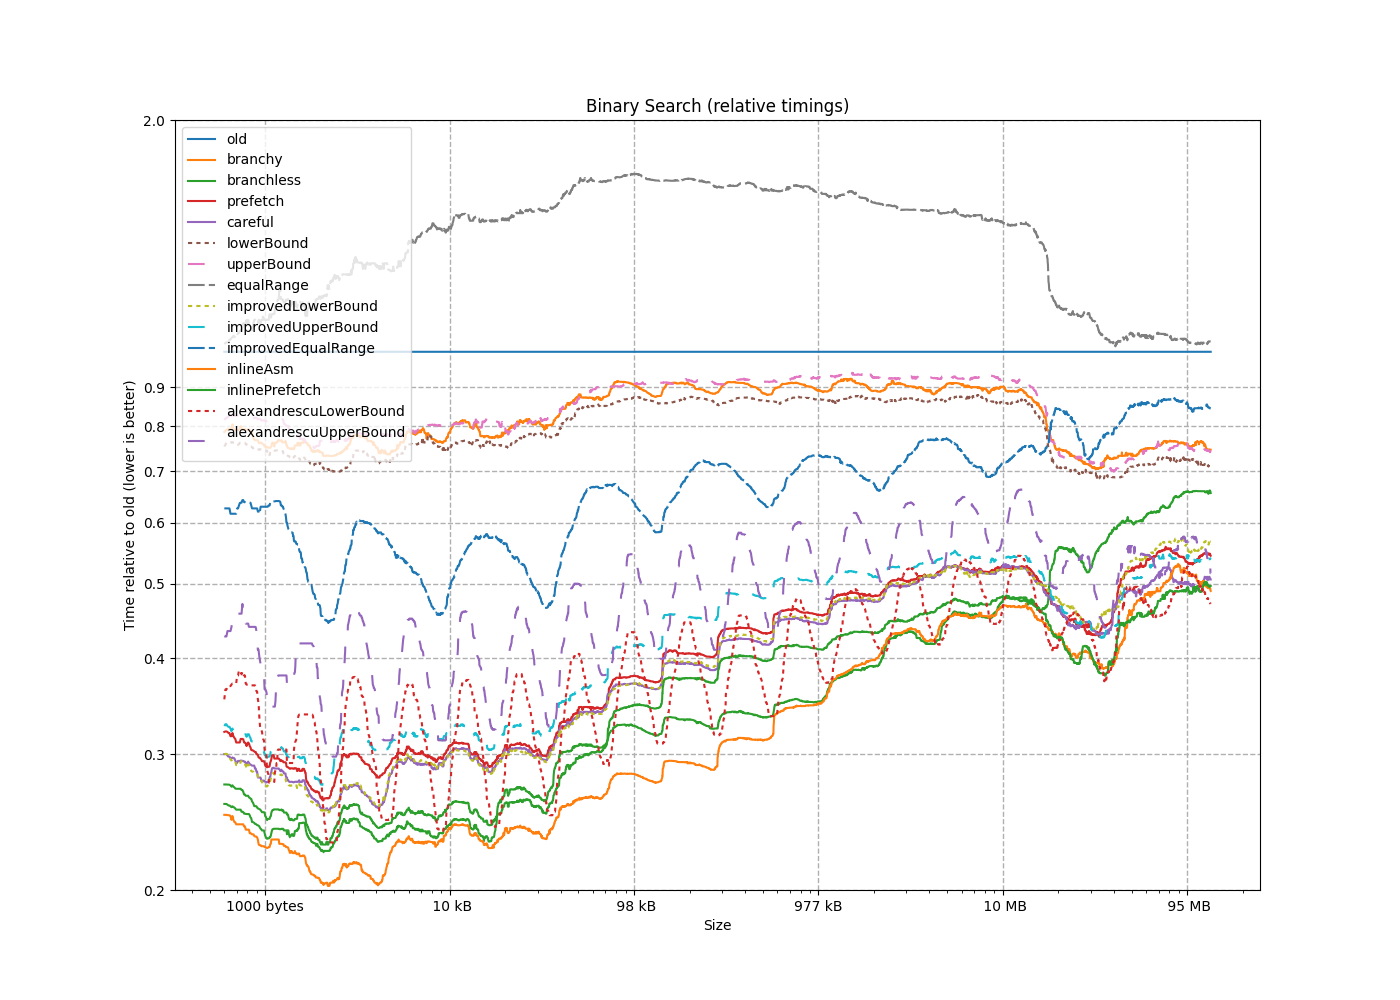

The file beside this chart, header and first rows:
size, old, branchy, branchless, prefetch, careful, lowerBound, upperBound, equalRange, improvedLowerBound, improvedUpperBound, improvedEqualRange, inlineAsm, inlinePrefetch, alexandrescuLowerBound, alexandrescuUpperBound
8, 1, 0.2982, 0.2986, 0.2987, 0.3362, 0.5666, 0.5728, 0.7091, 0.2746, 0.2808, 0.6766, 0.3359, 0.3365, 0.3185, 0.3313
16, 1, 0.3864, 0.3346, 0.3687, 0.3687, 0.6526, 0.6616, 0.7634, 0.3348, 0.3344, 0.7846, 0.3346, 0.3515, 0.5986, 0.6678
24, 1, 0.4725, 0.3917, 0.4716, 0.4222, 0.6694, 0.6829, 0.8282, 0.4221, 0.4068, 0.9998, 0.4058, 0.4058, 0.3406, 0.4078
32, 1, 0.5167, 0.4048, 0.4586, 0.4576, 0.7284, 0.7625, 0.9207, 0.3786, 0.3963, 0.9987, 0.3947, 0.3947, 0.4206, 0.4916
40, 1, 0.4721, 0.3074, 0.3660, 0.3357, 0.5624, 0.5948, 0.7047, 0.3249, 0.3509, 0.8372, 0.3108, 0.3211, 0.5132, 0.6074
48, 1, 0.5677, 0.3240, 0.3877, 0.3548, 0.6651, 0.7501, 0.8291, 0.3432, 0.3693, 0.9564, 0.3343, 0.3391, 0.5042, 0.5915
56, 1, 0.6880, 0.3636, 0.4484, 0.4726, 0.7975, 0.7984, 1.029, 0.3811, 0.4128, 1.237, 0.3682, 0.3773, 0.3460, 0.4269
64, 1, 0.5216, 0.2030, 0.2371, 0.2573, 0.5804, 0.6912, 0.7057, 0.2095, 0.2252, 0.7033, 0.2014, 0.2057, 0.2274, 0.2810
72, 1, 0.8338, 0.3331, 0.3980, 0.3631, 0.8221, 0.9128, 0.9978, 0.3644, 0.3994, 1.032, 0.3324, 0.3520, 0.7194, 0.8251
80, 1, 0.9660, 0.3645, 0.4338, 0.3970, 0.8206, 0.8636, 1.054, 0.3990, 0.4372, 1.05, 0.6131, 0.3855, 0.6063, 0.7278
88, 1, 0.8564, 0.3304, 0.3908, 0.3600, 0.8542, 0.7990, 0.9548, 0.3599, 0.3953, 0.9249, 0.3253, 0.3463, 0.5340, 0.6239
96, 1, 0.9211, 0.3252, 0.3937, 0.3577, 0.9263, 0.9156, 1.071, 0.3946, 0.3973, 3.031, 0.3293, 0.4030, 0.5401, 0.7343
104, 1, 0.8411, 0.2291, 0.2722, 0.2477, 0.7725, 0.6410, 0.7655, 0.2474, 0.2718, 0.6142, 0.2258, 0.2372, 0.2633, 0.3306
112, 1, 0.7220, 0.2345, 0.2833, 0.2575, 0.6988, 0.7381, 0.8773, 0.2573, 0.2819, 0.5512, 0.2322, 0.2463, 0.2694, 0.3374
120, 1, 0.7063, 0.2323, 0.2814, 0.2553, 0.7001, 0.7779, 0.8480, 0.2552, 0.2798, 0.5484, 0.2303, 0.2468, 0.2145, 0.5643
128, 1, 0.6891, 0.2125, 0.3023, 0.2332, 0.6760, 0.7985, 0.8190, 0.2330, 0.2558, 0.5369, 0.2154, 0.2279, 0.2582, 0.2914
136, 1, 0.7867, 0.2552, 0.3060, 0.2849, 0.7097, 0.6898, 0.8053, 0.2885, 0.3101, 0.6363, 0.3519, 0.2741, 0.3998, 0.4627
144, 1, 0.8249, 0.2942, 0.3536, 0.3282, 0.9138, 0.9017, 1.11, 0.3325, 0.3583, 0.7826, 0.2871, 0.3112, 0.4973, 0.5314
152, 1, 0.5682, 0.1998, 0.2396, 0.3513, 0.6050, 0.5619, 0.6719, 0.2261, 0.2445, 0.5624, 0.1965, 0.2131, 0.3642, 0.4264
160, 1, 0.8976, 0.2845, 0.3377, 0.3190, 0.7634, 0.7855, 0.9775, 0.3191, 0.3474, 1.001, 0.2772, 0.3006, 0.5141, 0.5824
168, 1, 1.033, 0.2944, 0.3533, 0.3822, 0.8422, 0.8486, 1.191, 0.3339, 0.3610, 0.8738, 0.2901, 0.3141, 0.5258, 0.6165
176, 1, 0.7709, 0.2439, 0.2929, 0.2773, 0.7173, 0.6933, 0.8089, 0.2765, 0.2993, 0.7068, 0.2400, 0.2589, 0.4803, 0.5445
184, 1, 0.9563, 0.2982, 0.3570, 0.3383, 0.8823, 1.021, 1.042, 0.3371, 0.3655, 0.9303, 0.2926, 0.3157, 0.5683, 0.6689
192, 1, 0.9468, 0.3057, 0.3652, 0.3460, 0.8871, 1.024, 1.049, 0.3336, 0.3640, 1.003, 0.2911, 0.3116, 0.5348, 0.6465
200, 1, 0.7919, 0.2527, 0.3030, 0.2814, 0.7309, 0.8753, 1.205, 0.2845, 0.3077, 0.8139, 0.2467, 0.2651, 0.4298, 0.5060
208, 1, 0.6837, 0.2208, 0.2644, 0.2453, 0.7171, 0.6950, 0.7705, 0.2489, 0.2683, 0.7171, 0.2153, 0.2314, 0.2540, 0.3270
216, 1, 0.8707, 0.2662, 0.3198, 0.2967, 0.8169, 0.8290, 1.211, 0.3007, 0.3241, 0.8633, 0.2604, 0.2814, 0.4237, 0.5142
224, 1, 0.8808, 0.2741, 0.3307, 0.3050, 0.8440, 0.8586, 1.362, 0.3092, 0.3356, 0.8984, 0.2672, 0.2875, 0.2881, 0.3694
232, 1, 0.8649, 0.2706, 0.3268, 0.3003, 0.8291, 0.8685, 1.271, 0.3065, 0.3331, 0.7960, 0.2645, 0.2866, 0.2695, 0.3531
240, 1, 0.8544, 0.2660, 0.3213, 0.2966, 0.8075, 0.8925, 1.311, 0.2999, 0.3265, 0.7781, 0.2593, 0.2882, 0.2620, 0.3635
248, 1, 0.8514, 0.3549, 0.3153, 0.2914, 0.8104, 0.8550, 1.119, 0.2938, 0.3206, 0.7722, 0.2553, 0.2740, 0.2364, 0.3123
256, 1, 0.8050, 0.2304, 0.2763, 0.2565, 0.7675, 0.8774, 0.9306, 0.2592, 0.2823, 0.6745, 0.2251, 0.3376, 0.2513, 0.3143
264, 1, 0.8605, 0.3126, 0.3814, 0.3457, 0.8230, 0.9037, 1.045, 0.3435, 0.3941, 0.8180, 0.2905, 0.3318, 0.2951, 0.3636
272, 1, 0.8678, 0.2968, 0.3623, 0.3279, 0.8037, 1.016, 0.9504, 0.3256, 0.3742, 0.7728, 0.2755, 0.3146, 0.3095, 0.3786
280, 1, 0.8410, 0.2865, 0.3504, 0.3168, 0.7285, 0.8156, 1.064, 0.3147, 0.3613, 0.7204, 0.2677, 0.3047, 0.3206, 0.3936
288, 1, 0.8350, 0.3007, 0.3666, 0.3323, 0.7953, 0.8801, 1.467, 0.3296, 0.3793, 0.7555, 0.2795, 0.3190, 0.3853, 0.4705
296, 1, 0.8771, 0.3155, 0.3866, 0.3474, 0.8357, 0.9518, 1.215, 0.3459, 0.3981, 0.8019, 0.2932, 0.3354, 0.4225, 0.5181
304, 1, 0.8612, 0.2937, 0.3597, 0.3233, 0.8384, 0.8504, 0.9455, 0.3221, 0.3709, 0.6423, 0.2732, 0.3113, 0.5216, 0.6187
312, 1, 0.8166, 0.2831, 0.3429, 0.3119, 0.7661, 0.8611, 1.167, 0.3107, 0.3572, 0.6261, 0.2636, 0.3010, 0.5066, 0.5916
320, 1, 0.8393, 0.2705, 0.3246, 0.2989, 0.7896, 0.8966, 0.9429, 0.2979, 0.3409, 0.6011, 0.2524, 0.2882, 0.4764, 0.6623
328, 1, 0.8613, 0.2878, 0.3509, 0.3182, 0.8192, 0.9281, 1.144, 0.3160, 0.3629, 0.6260, 0.2679, 0.3054, 0.4846, 0.5765
336, 1, 0.7693, 0.2636, 0.3214, 0.2911, 0.7336, 0.8260, 1.211, 0.3126, 0.3322, 0.5794, 0.2451, 0.2799, 0.4895, 0.5914
344, 1, 0.7611, 0.2525, 0.3076, 0.2789, 0.7204, 0.8244, 1.256, 0.2771, 0.3187, 0.5558, 0.2347, 0.2683, 0.4396, 0.5263
352, 1, 0.8164, 0.2581, 0.3168, 0.2850, 0.7871, 0.8563, 0.8948, 0.2833, 0.3258, 0.5695, 0.2396, 0.2742, 0.4433, 0.5278
360, 1, 0.8677, 0.2424, 0.2970, 0.2668, 0.7107, 0.7314, 0.9748, 0.2663, 0.3059, 0.5297, 0.2256, 0.2570, 0.4522, 0.5394
368, 1, 0.8985, 0.2355, 0.2885, 0.2600, 0.7964, 0.7041, 0.9577, 0.2873, 0.2972, 0.5170, 0.2186, 0.2496, 0.4298, 0.5095
376, 1, 0.9039, 0.2323, 0.2823, 0.2567, 0.6629, 0.6968, 0.9946, 0.2551, 0.2930, 0.5151, 0.2157, 0.2467, 0.3969, 0.4878
384, 1, 0.6881, 0.2221, 0.2727, 0.2446, 0.6790, 0.7390, 1.193, 0.2440, 0.2803, 0.4889, 0.2064, 0.2356, 0.3169, 0.3928
392, 1, 0.8794, 0.2694, 0.3279, 0.2980, 0.8122, 0.8453, 1.213, 0.2955, 0.3399, 0.5739, 0.2502, 0.2859, 0.4067, 0.5101
400, 1, 0.7430, 0.2444, 0.2996, 0.2691, 0.7335, 0.8285, 1.267, 0.2683, 0.3083, 0.5283, 0.2274, 0.2626, 0.3696, 0.4338
408, 1, 0.7676, 0.2543, 0.3109, 0.2799, 0.7620, 0.7471, 0.9343, 0.2790, 0.3206, 0.5255, 0.2362, 0.2697, 0.3709, 0.4570
416, 1, 0.8339, 0.2720, 0.3338, 0.3003, 0.8543, 0.9293, 1.279, 0.3561, 0.3558, 0.5857, 0.2711, 0.2970, 0.3979, 0.4866
424, 1, 0.7589, 0.2448, 0.2973, 0.2702, 0.7571, 0.7521, 0.9060, 0.2683, 0.3087, 0.5174, 0.2287, 0.2599, 0.3226, 0.3915
432, 1, 0.6813, 0.2218, 0.2702, 0.2450, 0.7038, 0.7878, 1.058, 0.2430, 0.2796, 0.4660, 0.2064, 0.2350, 0.2966, 0.3611
440, 1, 0.7395, 0.3122, 0.2901, 0.2651, 0.7458, 0.8344, 1.328, 0.2603, 0.2995, 0.4927, 0.2207, 0.2524, 0.3227, 0.3853
448, 1, 0.7581, 0.2427, 0.2954, 0.2678, 0.7633, 0.8972, 1.325, 0.2663, 0.3058, 0.4990, 0.2255, 0.2570, 0.2826, 0.3546
456, 1, 0.7606, 0.2288, 0.2780, 0.2526, 0.7840, 0.7439, 0.8856, 0.2508, 0.2878, 0.5234, 0.2280, 0.3349, 0.6279, 0.3245
464, 1, 0.7470, 0.2510, 0.2782, 0.2610, 0.7129, 0.8026, 1.311, 0.3032, 0.2873, 0.4590, 0.2198, 0.2405, 0.2176, 0.2858
472, 1, 0.7180, 0.2265, 0.2763, 0.2493, 0.7220, 0.8409, 1.317, 0.2485, 0.2854, 0.4671, 0.2104, 0.2407, 0.2195, 0.2868
480, 1, 0.6883, 0.2199, 0.2694, 0.2429, 0.7068, 0.6927, 0.9192, 0.2411, 0.2759, 0.4550, 0.2041, 0.2331, 0.2056, 0.2715
... 4,434 more rows
